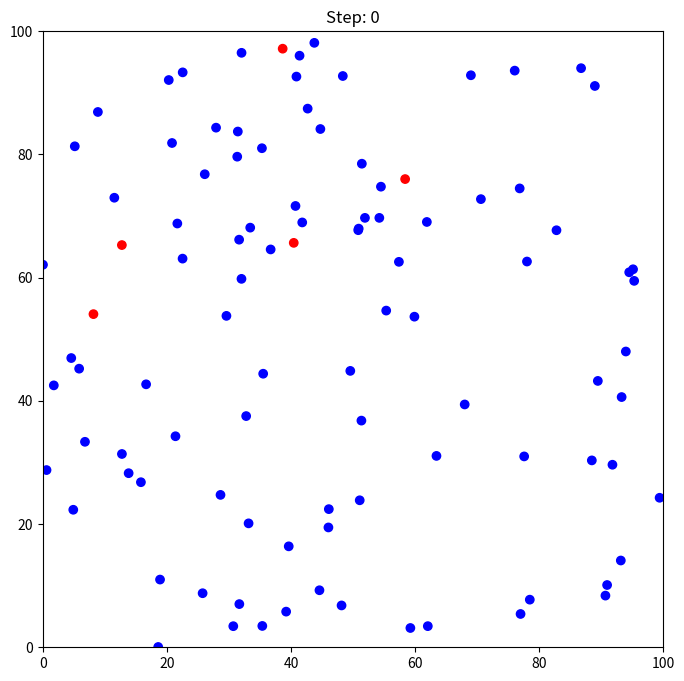
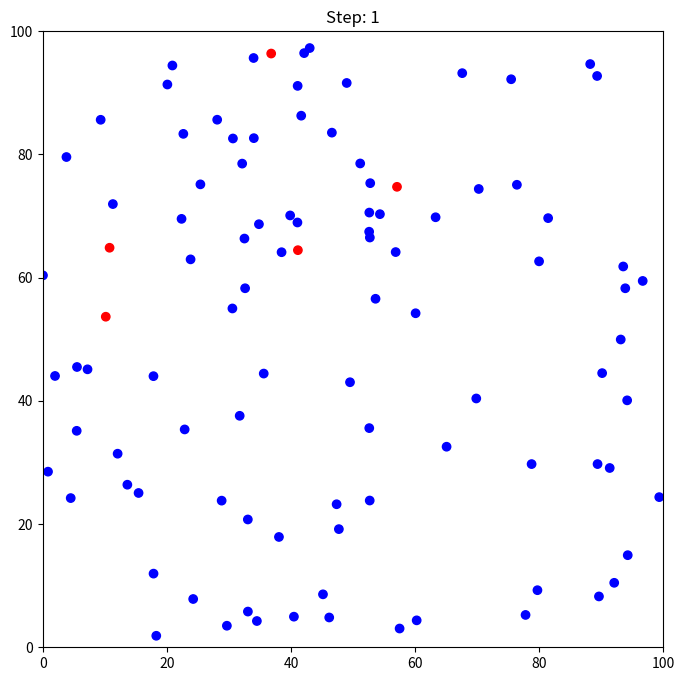
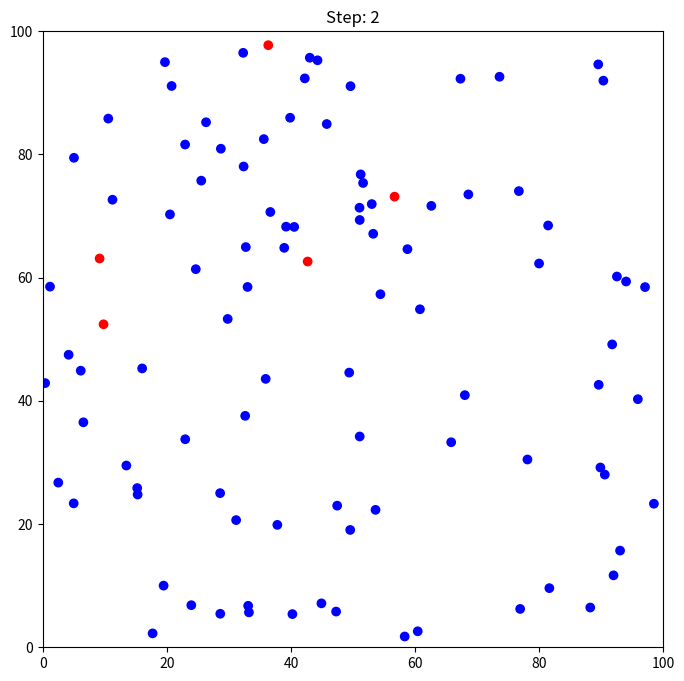
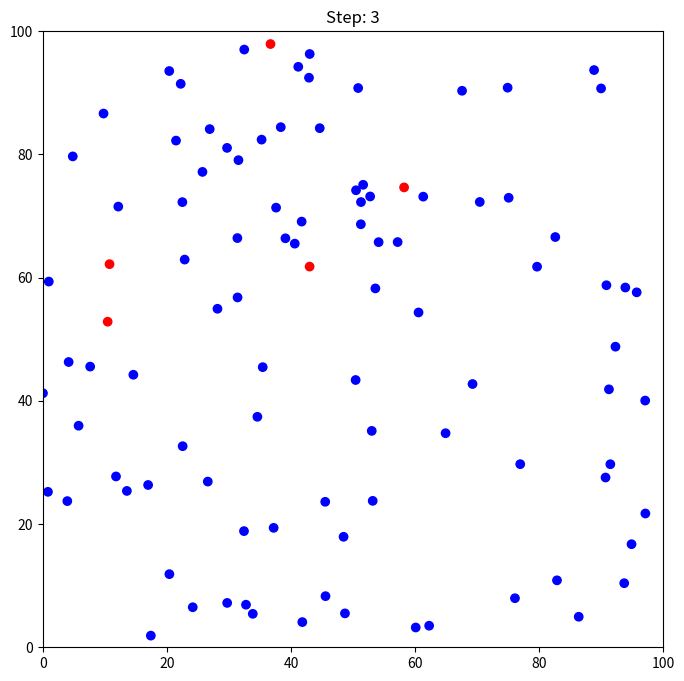
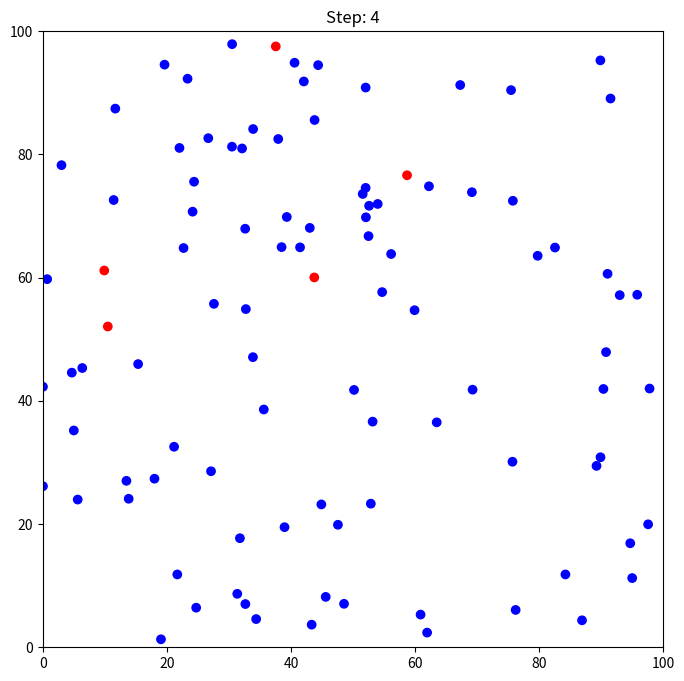
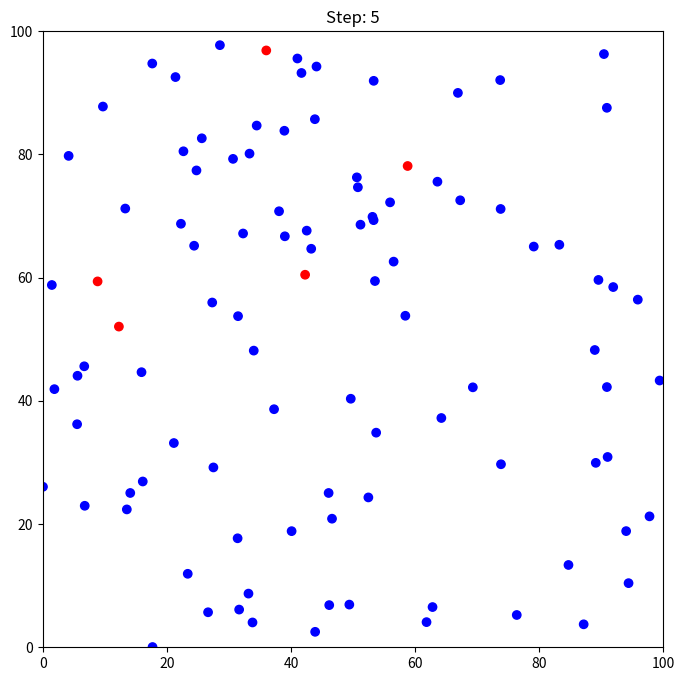
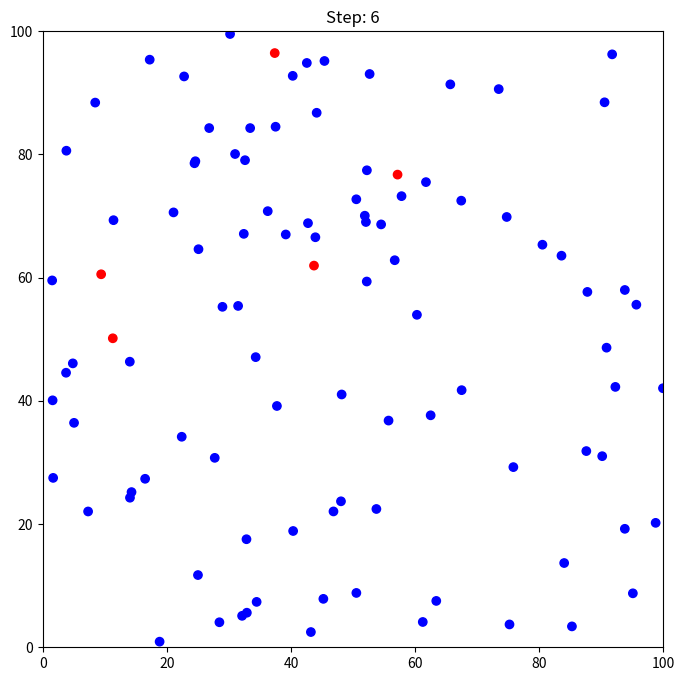
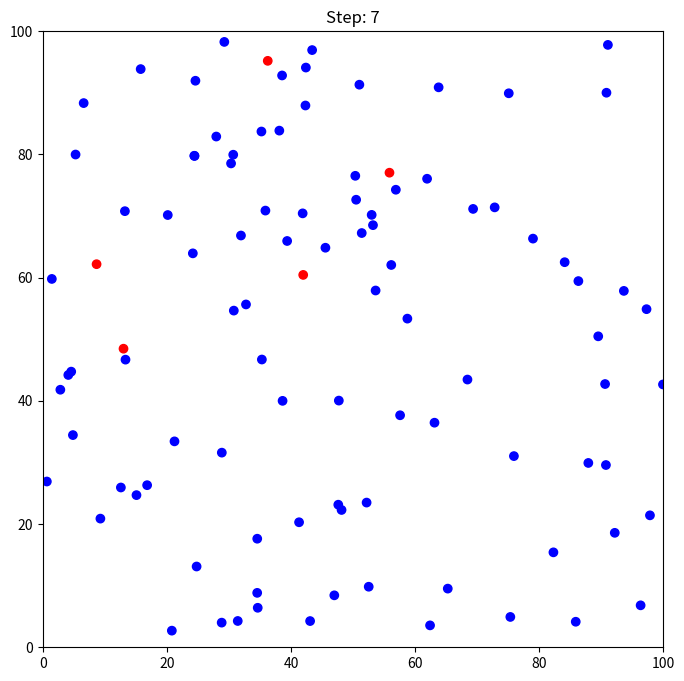
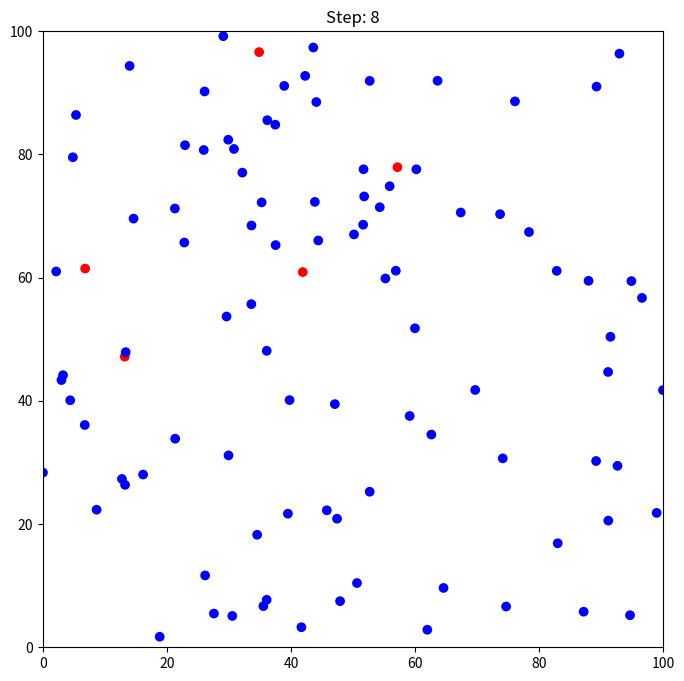
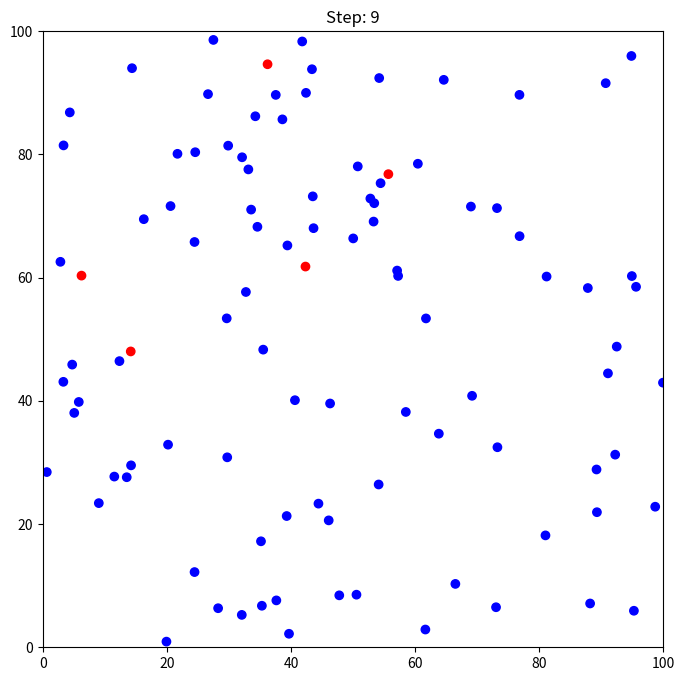
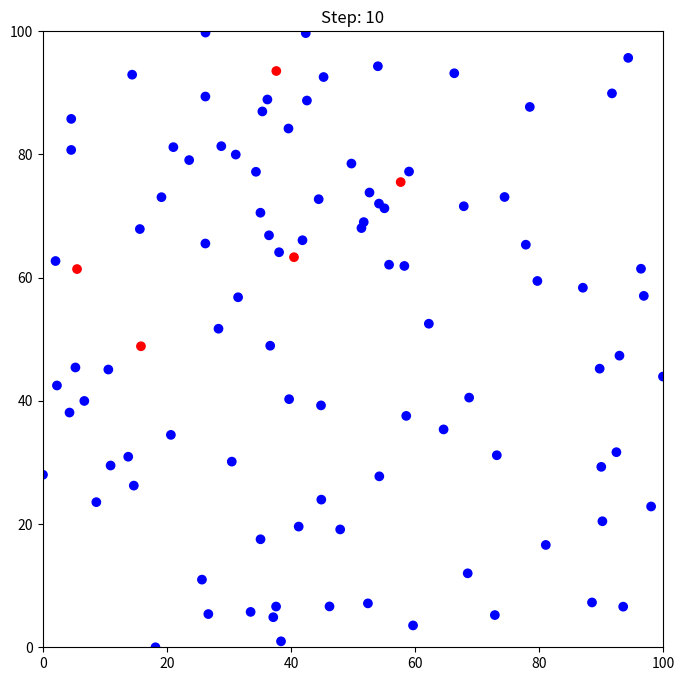
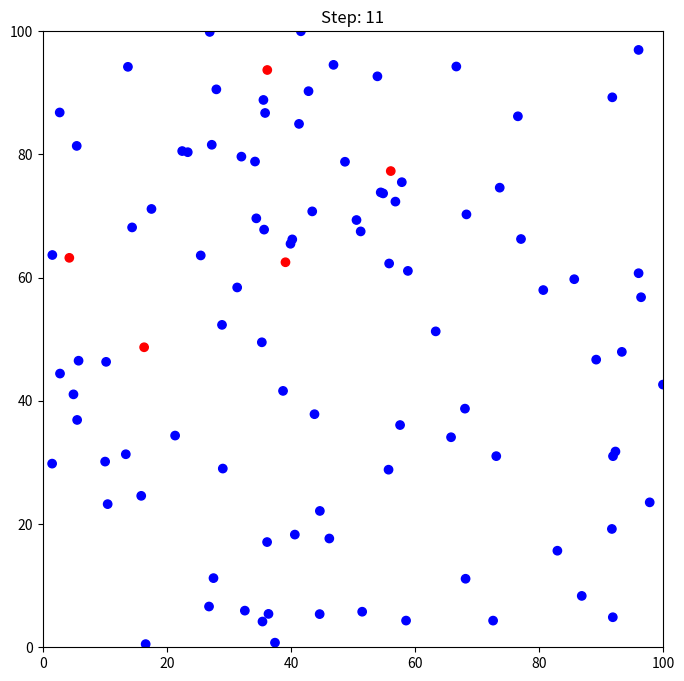
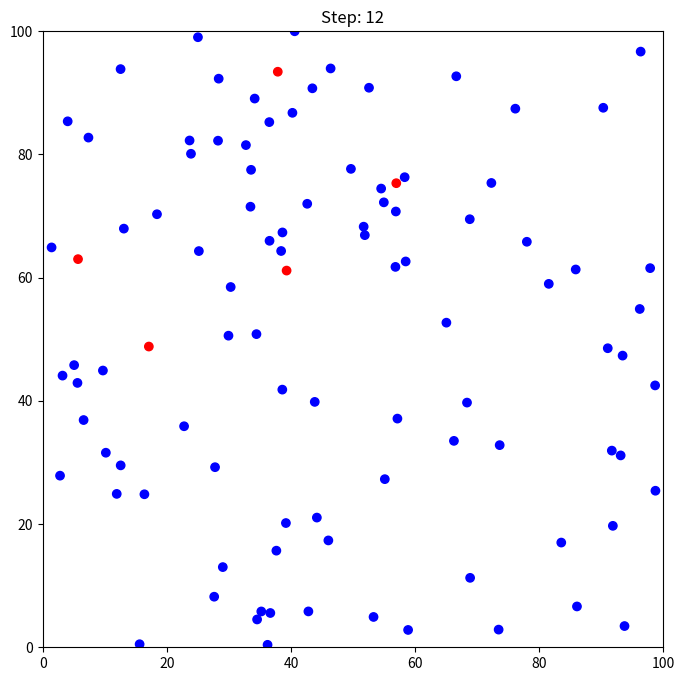
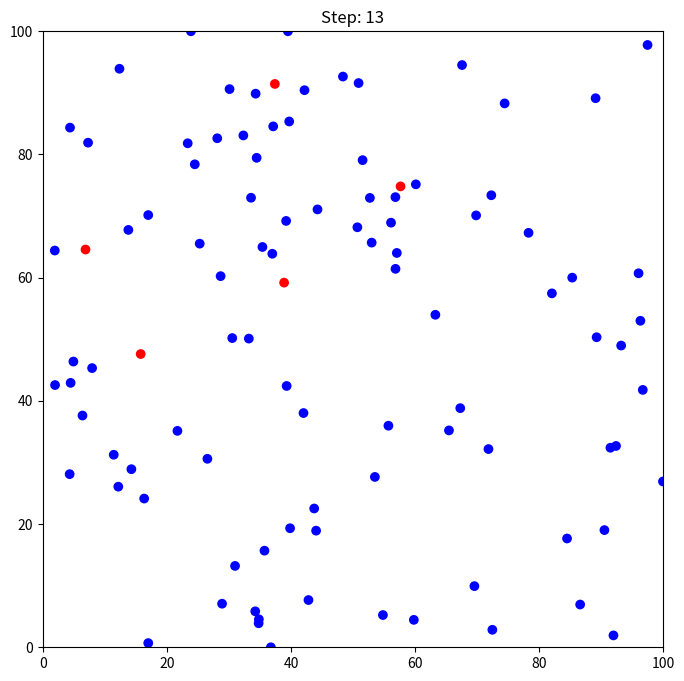
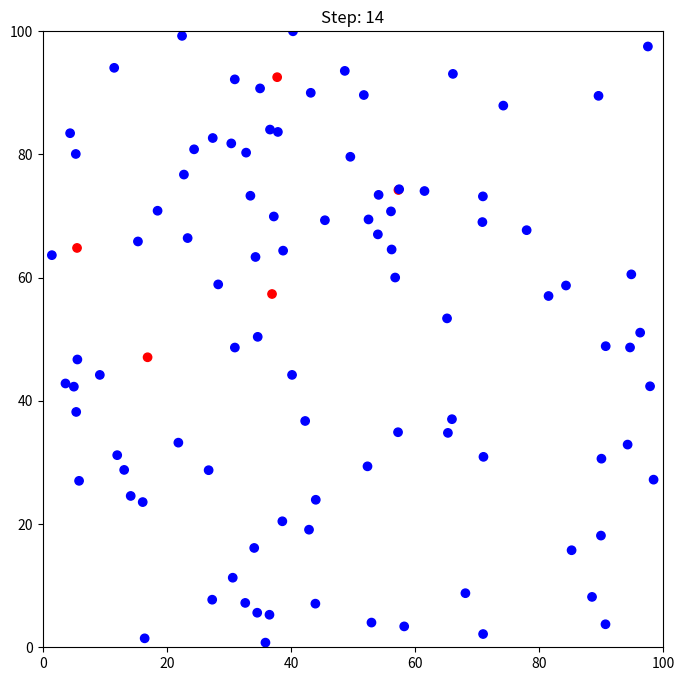
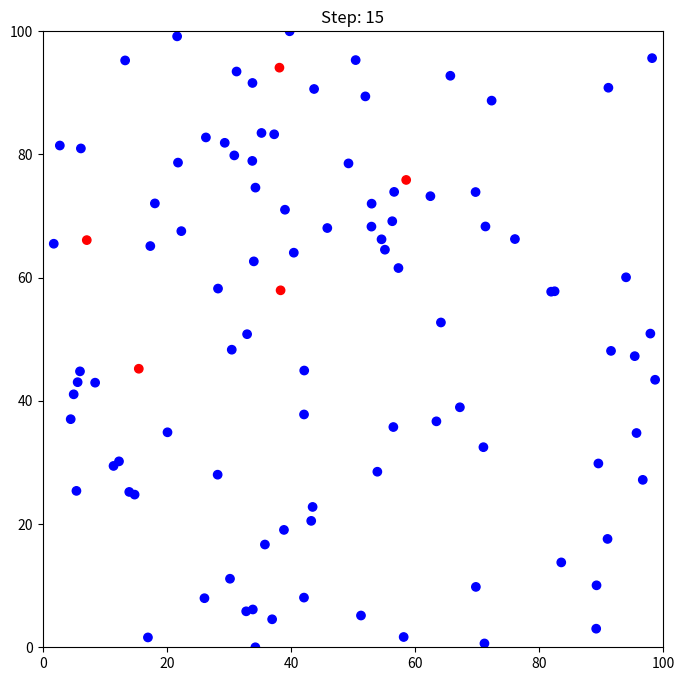

Here is the Python script that generated these plots, in order:
import numpy as np
import matplotlib.pyplot as plt

# ----------------------------
# 基本設定
# ----------------------------
NUM_PEOPLE = 100
INITIAL_INFECTED = 5
SPACE_SIZE = 100
STEP_SIZE = 2

# ----------------------------
# 人の位置をランダムに作る
# ----------------------------
x = np.random.uniform(0, SPACE_SIZE, NUM_PEOPLE)
y = np.random.uniform(0, SPACE_SIZE, NUM_PEOPLE)

# ----------------------------
# 状態を作る
# 0 = healthy
# 1 = infected
# 2 = recovered
# ----------------------------
state = np.zeros(NUM_PEOPLE, dtype=int)

# 最初の5人を感染者にする
infected_indices = np.random.choice(NUM_PEOPLE, INITIAL_INFECTED, replace=False)
state[infected_indices] = 1

# 描画準備
plt.figure(figsize=(8, 8))

for step in range(50):
    # ----------------------------
    # 人をランダムに動かす
    # ----------------------------
    x += np.random.uniform(-STEP_SIZE, STEP_SIZE, NUM_PEOPLE)
    y += np.random.uniform(-STEP_SIZE, STEP_SIZE, NUM_PEOPLE)

    x = np.clip(x, 0, SPACE_SIZE)
    y = np.clip(y, 0, SPACE_SIZE)

    # ----------------------------
    # 色を決める
    # ----------------------------
    colors = []
    for s in state:
        if s == 0:
            colors.append("blue")
        elif s == 1:
            colors.append("red")
        else:
            colors.append("green")

    # ----------------------------
    # 描画
    # ----------------------------
    plt.clf()
    plt.scatter(x, y, c=colors)
    plt.xlim(0, SPACE_SIZE)
    plt.ylim(0, SPACE_SIZE)
    plt.title(f"Step: {step}")
    plt.pause(0.1)
